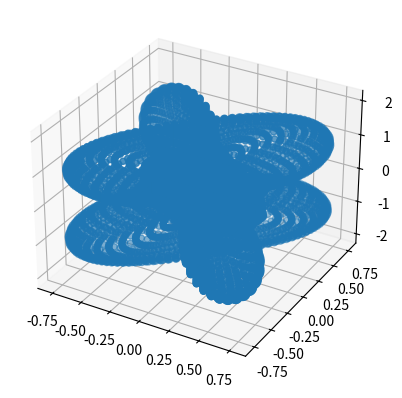
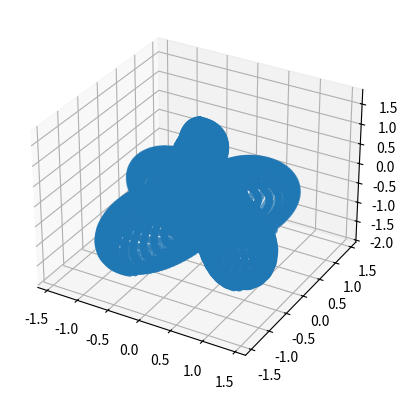
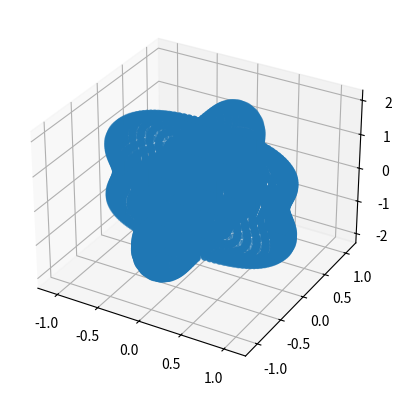
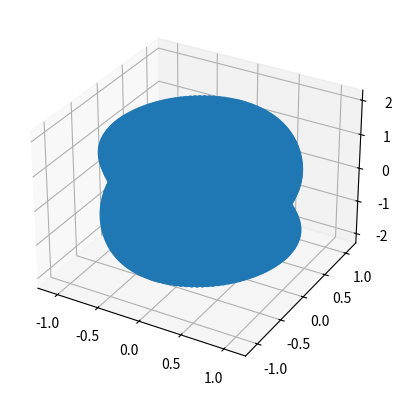

The matplotlib source for these figures, in order:
import numpy as np
import cmath
import math
import matplotlib.pyplot as plt
from mpl_toolkits.mplot3d import Axes3D
import matplotlib.pyplot as plt
from operator import add


def function1(phi_, theta_, pl_, ex_):
    return((pl_ * (((np.cos(phi_))**2) * ((np.cos(theta_))**2) - ((np.sin(phi_))**2)))
    + (2 * ex_ * np.cos(theta_) * np.cos(phi_) * np.sin(phi_)))
    
    
def function2(phi_, theta_, pl_, ex_):
    return((pl_ * (((np.sin(phi_))**2) * ((np.cos(theta_))**2) - ((np.cos(phi_))**2)))
    - (2 * ex_ * np.cos(theta_) * np.cos(phi_) * np.sin(phi_)))

def function3(phi_, theta_, mult_, pl_, ex_):
    return(math.fabs(
    (float(((function1(phi_, theta_, pl_, ex_)) * (cmath.exp(-1j * mult_ * math.pi))
    * ((math.sin(mult_ * math.pi)) + (1j * (math.sin(theta_)) * math.cos(phi_) 
    * math.cos(mult_ * math.pi)) - (1j * math.sin(theta_) * math.cos(phi_) 
    * cmath.exp(-1j * mult_ * math.pi * math.sin(theta_) * math.cos(phi_))))))) / (float(((mult_ * math.pi * (1 - (math.sin(theta_) * math.cos(phi_))**2)))))
    
    - (float(((function2(phi_, theta_, pl_, ex_))
    * (cmath.exp(-1j * mult_ * math.pi))
    * ((math.sin(mult_ * math.pi)) + (1j * math.sin(theta_) * math.sin(phi_) 
    * math.cos(mult_ * math.pi)) - (1j * math.sin(theta_) * math.sin(phi_) 
    * cmath.exp(-1j * mult_ * math.pi * math.sin(theta_) * math.sin(phi_))))))) / (float(((mult_ * math.pi * (1 - (math.sin(theta_) * math.sin(phi_))**2)))))
    ))

def square(list_):
    returnlist = []
    for i in list_:
        returnlist.append(i ** 2)
    return returnlist

def squareroot(list_):
    returnlist = []
    for i in list_:
        returnlist.append(i ** 1/2)
    return returnlist

def rootsumsquare(h1_, h2_):
    return(math.sqrt((h1_)**2 + (h2_)**2))

def rotate(l, n):
    return l[n:] + l[:n]




'''enable to test any particular location of n vector, 5, 5 are just random numbers I felt like checking
A = function1((math.pi)/2,(math.pi)/2,1,0)
B = function2(math.pi/2,math.pi/2,1,0)
C = function3(5,5,.001,1,0)
print(A)
print(B)
print(C)
'''

'''definitions for plus polarization'''
X, Y, Z, rho = [], [], [], []
mult = .001
ex = 0
pl = 1
phi = np.linspace(0, 2 * np.pi, 100)
theta = np.linspace(0, np.pi, 100)
listnump, listnumt = 0, 0
'''creates set of points to graph'''
while phi[listnump] <6.28:
    listnumt = 0
    while theta[listnumt] < 3.14:
        X.append((function3(phi[listnump], theta[listnumt], mult, ex, pl)) * np.cos(phi[listnump]) * np.sin(theta[listnumt]))
        Y.append((function3(phi[listnump], theta[listnumt], mult, ex, pl)) * np.sin(phi[listnump]) * np.sin(theta[listnumt]))
        Z.append((function3(phi[listnump], theta[listnumt], mult, ex, pl)) * np.cos(theta[listnumt]))
        rho.append((function3(phi[listnump], theta[listnumt], mult, ex, pl)))
        listnumt = listnumt + 1
    listnump = listnump + 1





fig = plt.figure()
ax = fig.add_subplot(111, projection='3d')


ax.scatter(X,Y,Z)
 

plt.show()

X_2, Y_2, Z_2 = [],[],[]
listnumr = 0
rho_2 = rotate(rho, 2000)
listnump, listnumt = 0, 0
while phi[listnump] <6.28:
    listnumt = 0
    while theta[listnumt] < 3.14:
        X_2.append(rho_2[listnumr] * np.cos(phi[listnump]) * np.sin(theta[listnumt]))
        Y_2.append(rho_2[listnumr] * np.sin(phi[listnump]) * np.sin(theta[listnumt]))
        Z_2.append(rho_2[listnumr] * np.cos(theta[listnumt]))
        listnumr = listnumr + 1
        listnumt = listnumt + 1
    listnump = listnump + 1





fig = plt.figure()
ax = fig.add_subplot(111, projection='3d')


ax.scatter(X_2,Y_2,Z_2)
 

plt.show()

'''
combination_X = squareroot(map(add, square(X), square(X_2)))
combination_Y = squareroot(map(add, square(Y), square(Y_2)))
combination_Z = squareroot(map(add, square(Z), square(Z_2)))
'''
'''definitions for cross polarization'''
X, Y, Z = [],[],[]

mult = .001   #you can change the multiplicative property of FSR frequency if wanted, on the Wolfram simulation it is set to .001
ex = 1
pl = 0
phi = np.linspace(0, 2 * np.pi, 100)
theta = np.linspace(0, np.pi, 100)
listnump, listnumt = 0, 0
rho = []
'''creates set of points to graph'''
while phi[listnump] <6.28:
    listnumt = 0
    while theta[listnumt] < 3.14:
        X.append((function3(phi[listnump], theta[listnumt], mult, ex, pl)) * np.cos(phi[listnump]) * np.sin(theta[listnumt]))
        Y.append((function3(phi[listnump], theta[listnumt], mult, ex, pl)) * np.sin(phi[listnump]) * np.sin(theta[listnumt]))
        Z.append((function3(phi[listnump], theta[listnumt], mult, ex, pl)) * np.cos(theta[listnumt]))
        rho.append((function3(phi[listnump], theta[listnumt], mult, ex, pl)))
        
        listnumt = listnumt + 1
    listnump = listnump + 1



'''
==============
3D scatterplot
==============
'''

fig = plt.figure()
ax = fig.add_subplot(111, projection='3d')

ax.scatter(X,Y,Z)
 

plt.show()


'''
Average ================================================================================
'''
mult = .001   #you can change the multiplicative property of FSR frequency if wanted, on the Wolfram simulation it is set to .001

phi = np.linspace(0, 2 * np.pi, 100)
theta = np.linspace(0, np.pi, 100)
listnump, listnumt = 0, 0
rho = []
'''creates set of points to graph'''
while phi[listnump] <6.28:
    listnumt = 0
    while theta[listnumt] < 3.14:
        X.append(math.sqrt(((function3(phi[listnump], theta[listnumt], mult, 0, 1))**2) + ((function3(phi[listnump], theta[listnumt], mult, 1, 0))**2)) * np.cos(phi[listnump]) * np.sin(theta[listnumt]))
        Y.append(math.sqrt(((function3(phi[listnump], theta[listnumt], mult, 0, 1))**2) + ((function3(phi[listnump], theta[listnumt], mult, 1, 0))**2)) * np.sin(phi[listnump]) * np.sin(theta[listnumt]))
        Z.append(math.sqrt(((function3(phi[listnump], theta[listnumt], mult, 0, 1))**2) + ((function3(phi[listnump], theta[listnumt], mult, 1, 0))**2)) * np.cos(theta[listnumt]))
        rho.append((function3(phi[listnump], theta[listnumt], mult, ex, pl)))
        
        listnumt = listnumt + 1
    listnump = listnump + 1

fig = plt.figure()
ax = fig.add_subplot(111, projection='3d')

ax.scatter(X,Y,Z)
 

plt.show()
'''======================================================================================='''

'''
===========================================================================================
Check for accuracy          
'''

predmaxrho = function3(0,0,mult,ex,pl)

if max(rho) == predmaxrho : 
    print('first check sucessful (max value of rho) ')
    print(str(max(rho)) + ' = ' + str(predmaxrho))
else:
    print('first check failed (max value of rho)')    


mover = 0 
checklist = [] 
print(len(X))
for checkcounter in range(19601):
    checklist.append(math.sqrt((X[checkcounter])**2 + (Y[checkcounter])**2 + (Z[checkcounter])**2))
avrandrho = (np.sum(checklist))/(len(checklist)) * 1.1

    
if 1.8 < avrandrho * 1.5 < 2.2:
    print('second check sucessful (2x random vectors = max rho) ')
else:
    print('second check failed (1.5x random vectors = max rho) ')  
    
'''
=========================================================================================== 
RootSumSquare
'''






'''========================================================================================'''

    
'''NOTE:
    The actual graph is a scatter plot because I could not find a better way to plot the points
    I tried plotting a surface to make it look cleaner however it did not work with the 1D arrays
    (X,Y,Z). To make this clearer I would have to import something other than matplotlib and I 
    wasn't too familiar with matplotlib in the first place so I figured I'd have trouble. 
    
    However, function3 (the function that calculates the rho if you will) is accurate and has been
    checked with the wolfram program. That is if you were to plug points into both function3 and 
    the wolfram progrom they would yeild the same values. 
'''